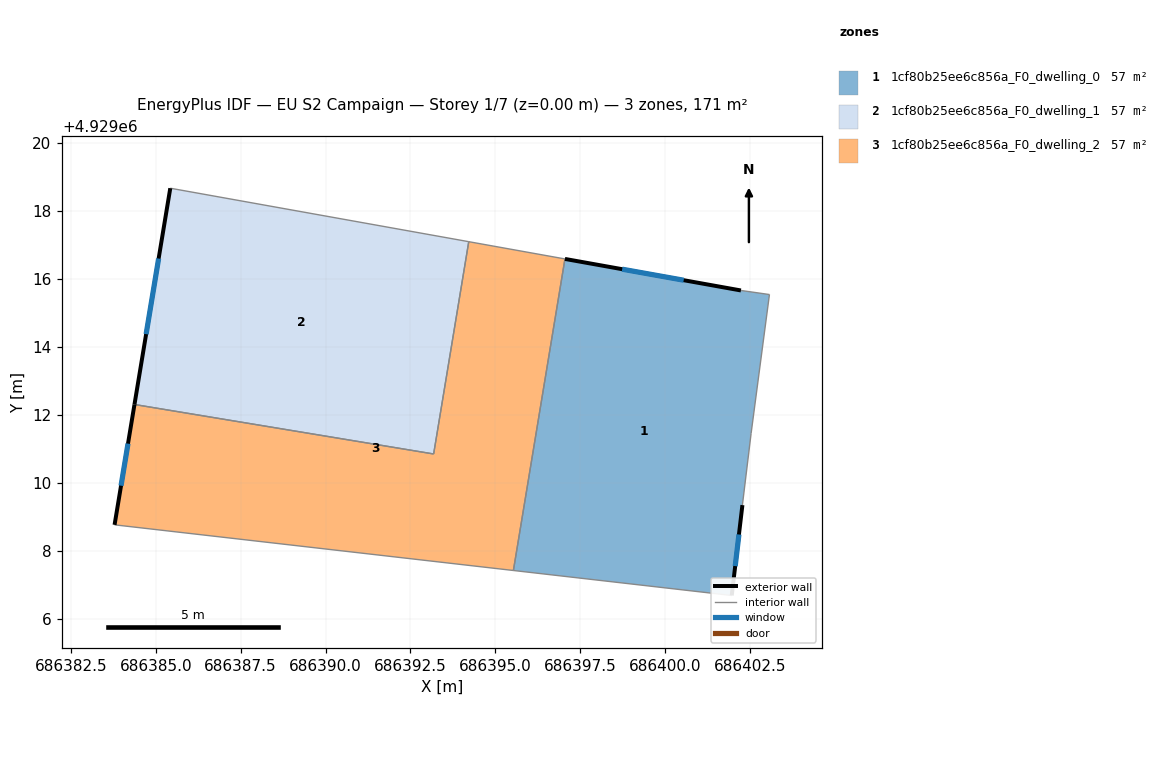
=== STOREY PLAN SPEC (per zone: floor XY polygon, exterior-wall plan segments, windows/doors) ===
zone 1: 1cf80b25ee6c856a_F0_dwelling_0  (57.1 m²)
  floor: (686401.96, 4929006.68) (686402.27, 4929009.34) (686402.53, 4929011.45) (686403.07, 4929015.54) (686402.23, 4929015.66) (686397.05, 4929016.59) (686395.53, 4929007.42)
  exterior wall: (686402.27, 4929009.34) – (686401.96, 4929006.68)  [2.7 m]
    window: (686402.17, 4929008.48) – (686402.06, 4929007.55)  [1.0 m²]
  exterior wall: (686397.05, 4929016.59) – (686402.23, 4929015.66)  [5.3 m]
    window: (686398.73, 4929016.29) – (686400.54, 4929015.96)  [1.9 m²]
  interior walls: 5
zone 2: 1cf80b25ee6c856a_F0_dwelling_1  (57.1 m²)
  floor: (686393.18, 4929010.85) (686394.22, 4929017.10) (686385.43, 4929018.67) (686384.38, 4929012.30)
  exterior wall: (686384.38, 4929012.30) – (686385.43, 4929018.67)  [6.5 m]
    window: (686384.72, 4929014.37) – (686385.09, 4929016.60)  [2.4 m²]
  interior walls: 3
zone 3: 1cf80b25ee6c856a_F0_dwelling_2  (57.1 m²)
  floor: (686395.53, 4929007.42) (686397.05, 4929016.59) (686394.22, 4929017.10) (686393.18, 4929010.85) (686384.38, 4929012.30) (686383.79, 4929008.76)
  exterior wall: (686383.79, 4929008.76) – (686384.38, 4929012.30)  [3.6 m]
    window: (686383.98, 4929009.91) – (686384.18, 4929011.15)  [1.3 m²]
  interior walls: 5

=== DERIVED (storey summary) ===
Building: EU S2 Campaign
Storey: 1 of 7  (floor level z = 0.00 m)
Storey gross floor area: 171.2 m²
Zones on this storey: 3
  - 1cf80b25ee6c856a_F0_dwelling_0: floor 57.1 m²; exterior wall 7.9 m (23.8 m²); 2 window(s) 2.9 m²; WWR 12.2%
  - 1cf80b25ee6c856a_F0_dwelling_1: floor 57.1 m²; exterior wall 6.5 m (19.4 m²); 1 window(s) 2.4 m²; WWR 12.2%
  - 1cf80b25ee6c856a_F0_dwelling_2: floor 57.1 m²; exterior wall 3.6 m (10.8 m²); 1 window(s) 1.3 m²; WWR 12.2%
Zone adjacency (shared interzone walls):
  - 1cf80b25ee6c856a_F0_dwelling_0 ↔ 1cf80b25ee6c856a_F0_dwelling_2
  - 1cf80b25ee6c856a_F0_dwelling_1 ↔ 1cf80b25ee6c856a_F0_dwelling_2